Image classification data set "components" (fivefishstudios/electronic-components on GitHub). Class labels (7): IC chips, TO-3 transistors, TO-92 transistors, ceramic capacitors, electrolytic capacitors, metal film resistors, relays.

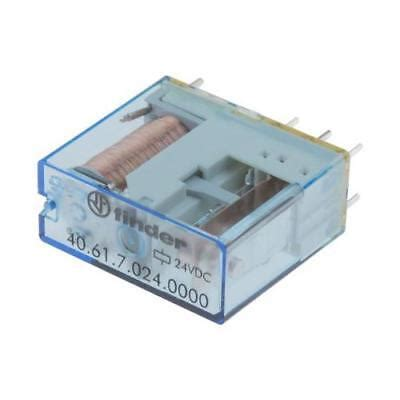
Label: relays

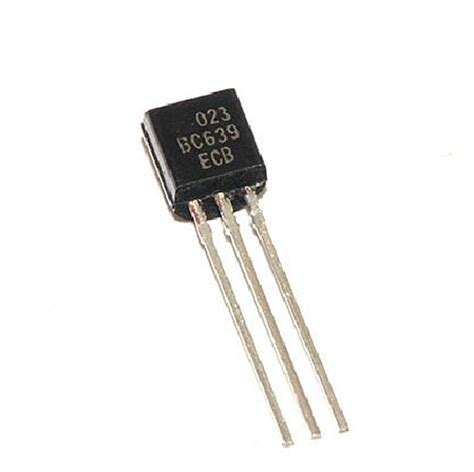
Label: TO-92 transistors

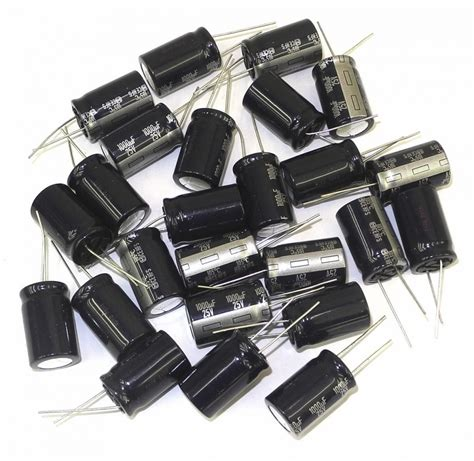
Label: electrolytic capacitors

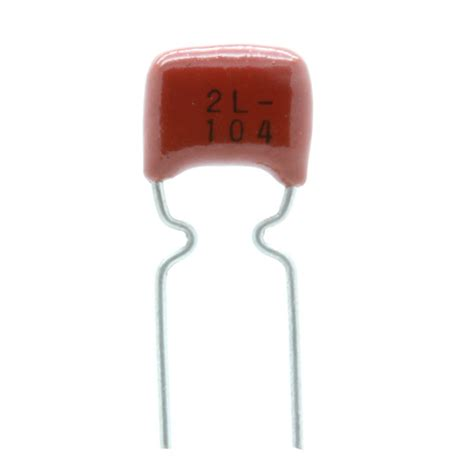
Label: ceramic capacitors

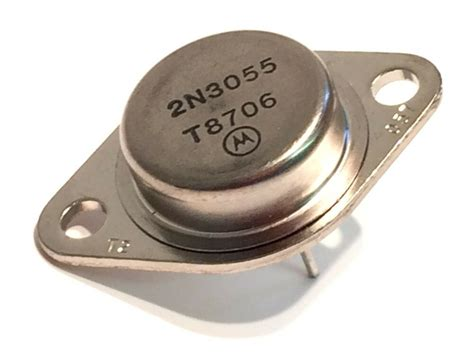
Label: TO-3 transistors

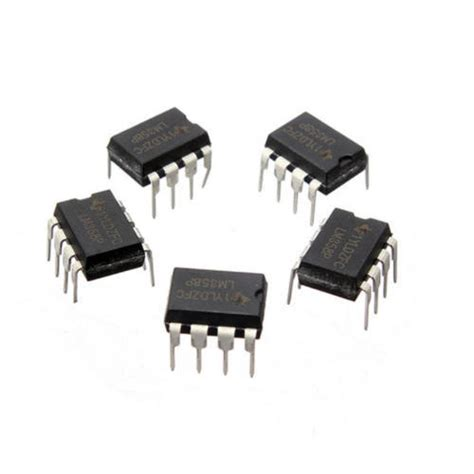
Label: IC chips
